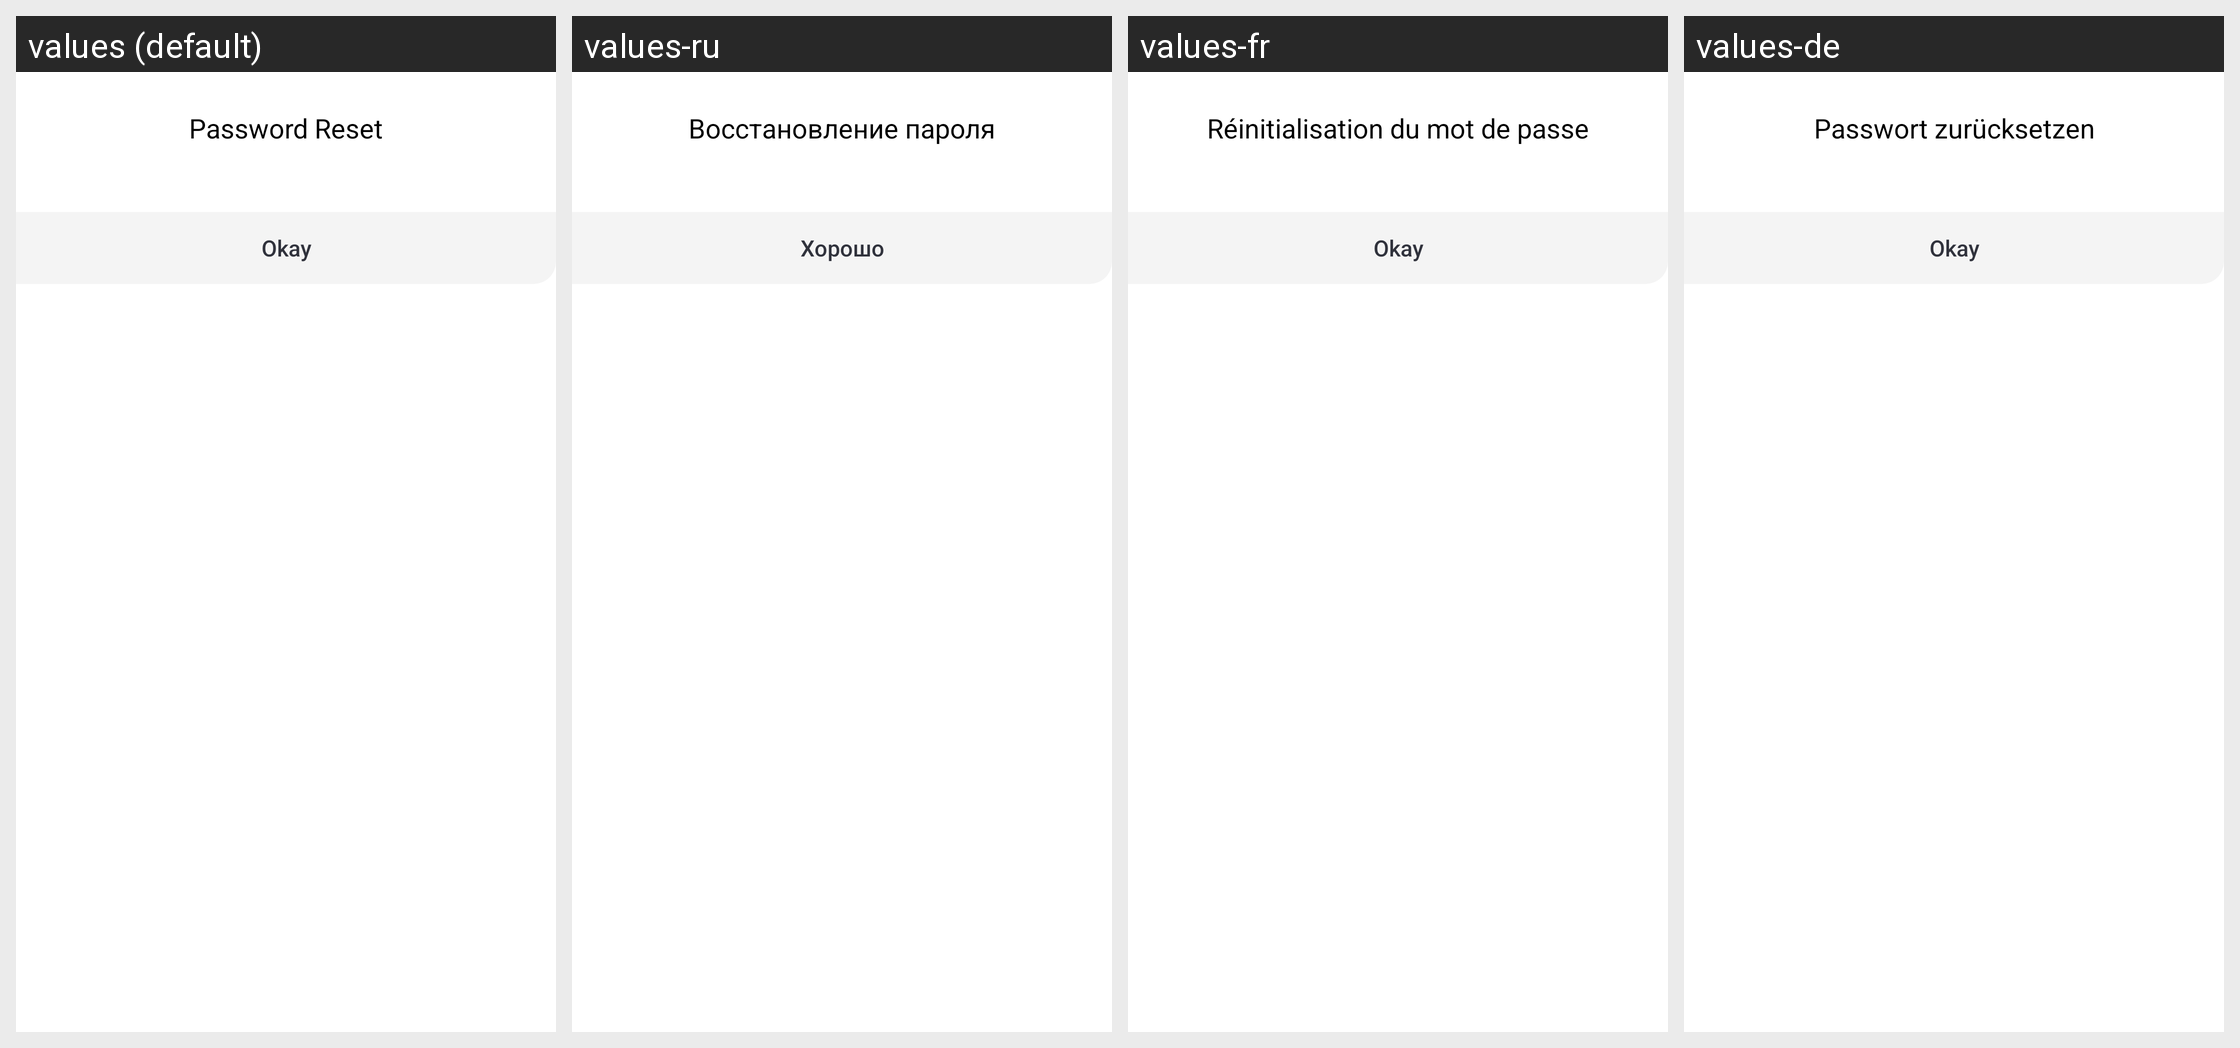

Translations of the strings shown on this Android screen, per locale in the grid:
Android screen res/layout/forgot_password_dialog.xml rendered under 4 locales, left to right: values (default), values-ru, values-fr, values-de. Device: Nexus 5 (rendered at 1080×1920; each locale shown at half size, 540×960, under a caption strip naming it); theme AppTheme.
Other locales in the repository, not shown: values-es.
Strings drawn on this screen, with the default value and each locale's value (text and hints the layout hard-codes, and strings that could not be matched under every locale, appear in the picture but are not listed):

forgot_password_title
  values: Password Reset
  values-ru: Восстановление пароля
  values-fr: Réinitialisation du mot de passe
  values-de: Passwort zurücksetzen

ok
  values: Okay
  values-ru: Хорошо
  values-fr: Okay
  values-de: Okay
